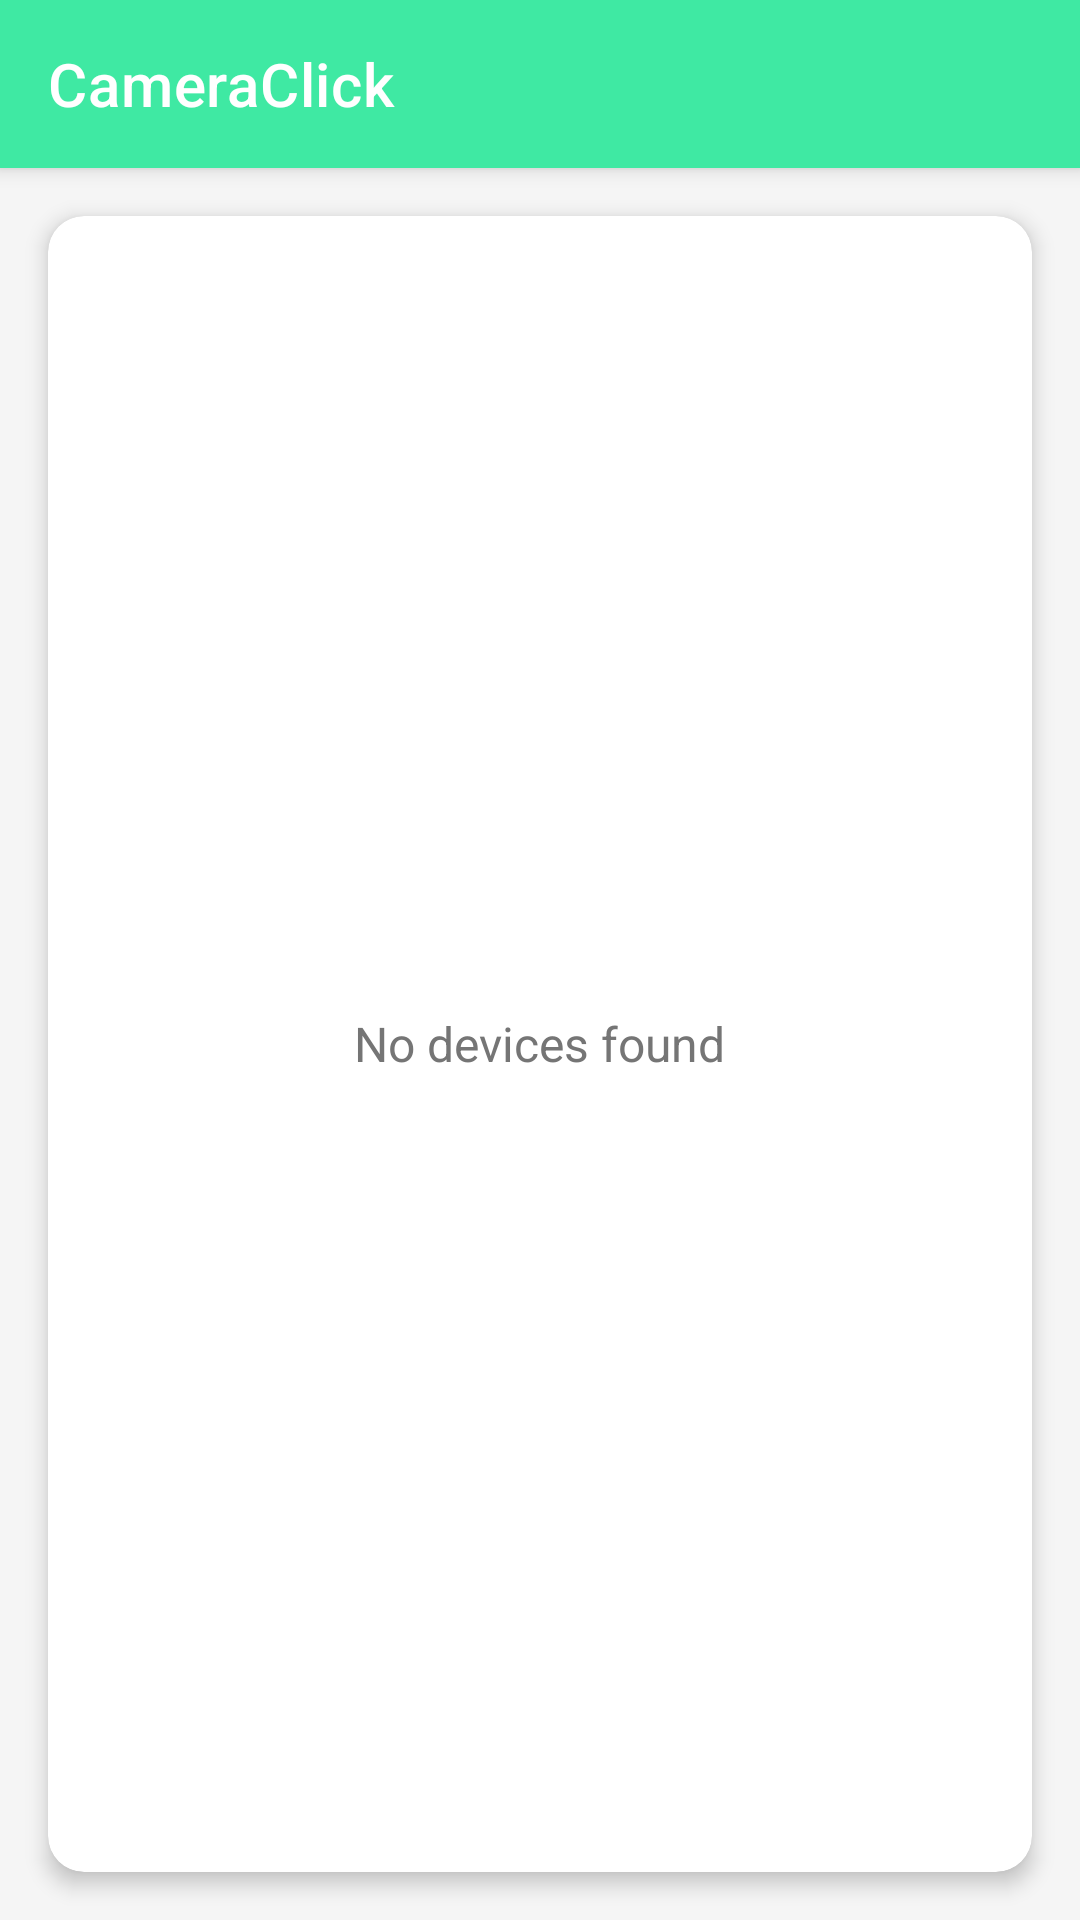

Reconstruct the res/layout file that produces this screen, plus the resources it refers to.
<!-- AndroidManifest.xml: application theme AppTheme -->
<!-- res/layout/activity_main.xml -->
<androidx.constraintlayout.widget.ConstraintLayout xmlns:android="http://schemas.android.com/apk/res/android"
    xmlns:app="http://schemas.android.com/apk/res-auto"
    xmlns:tools="http://schemas.android.com/tools"
    android:layout_width="match_parent"
    android:layout_height="match_parent"
    android:background="@color/background_light"
    tools:context="com.garmin.android.apps.camera.click.comm.activities.MainActivity">

    
    <androidx.appcompat.widget.Toolbar
        android:id="@+id/toolbar"
        android:layout_width="match_parent"
        android:layout_height="?attr/actionBarSize"
        android:background="@color/primary_color"
        android:elevation="4dp"
        android:theme="@style/ThemeOverlay.AppCompat.Dark.ActionBar"
        app:layout_constraintTop_toTopOf="parent"
        app:popupTheme="@style/ThemeOverlay.AppCompat.Light"
        app:title="@string/app_name"
        app:titleTextColor="@color/white" />

    
    <androidx.cardview.widget.CardView
        android:layout_width="match_parent"
        android:layout_height="0dp"
        android:layout_margin="16dp"
        app:cardCornerRadius="12dp"
        app:cardElevation="4dp"
        app:layout_constraintBottom_toBottomOf="parent"
        app:layout_constraintTop_toBottomOf="@id/toolbar">

        <androidx.recyclerview.widget.RecyclerView
            android:id="@android:id/list"
            android:layout_width="match_parent"
            android:layout_height="match_parent"
            android:clipToPadding="false"
            android:padding="8dp" />

        <TextView
            android:id="@android:id/empty"
            android:layout_width="wrap_content"
            android:layout_height="wrap_content"
            android:layout_gravity="center"
            android:text="@string/no_devices"
            android:textColor="@color/text_secondary"
            android:textSize="16sp" />

    </androidx.cardview.widget.CardView>

</androidx.constraintlayout.widget.ConstraintLayout>
<!-- resources referenced by this layout -->
<resources>
  <color name="background_light">#F5F5F5</color>
  <color name="primary_color">#3fe9a3</color>
  <color name="text_secondary">#757575</color>
  <color name="white">#FFFFFF</color>
  <string name="app_name">CameraClick</string>
  <string name="no_devices">No devices found</string>
  <style name="AppTheme" parent="AppBaseTheme">
          
          <item name="colorPrimary">@color/primary_color</item>
          <item name="colorPrimaryDark">@color/primary_dark</item>
          <item name="colorAccent">@color/accent_color</item>
          <item name="android:windowBackground">@color/background_light</item>
      </style>
  <style name="AppBaseTheme" parent="Theme.MaterialComponents.Light.NoActionBar">
          
      </style>
  <color name="primary_dark">#000000</color>
  <color name="accent_color">#FF4081</color>
</resources>
